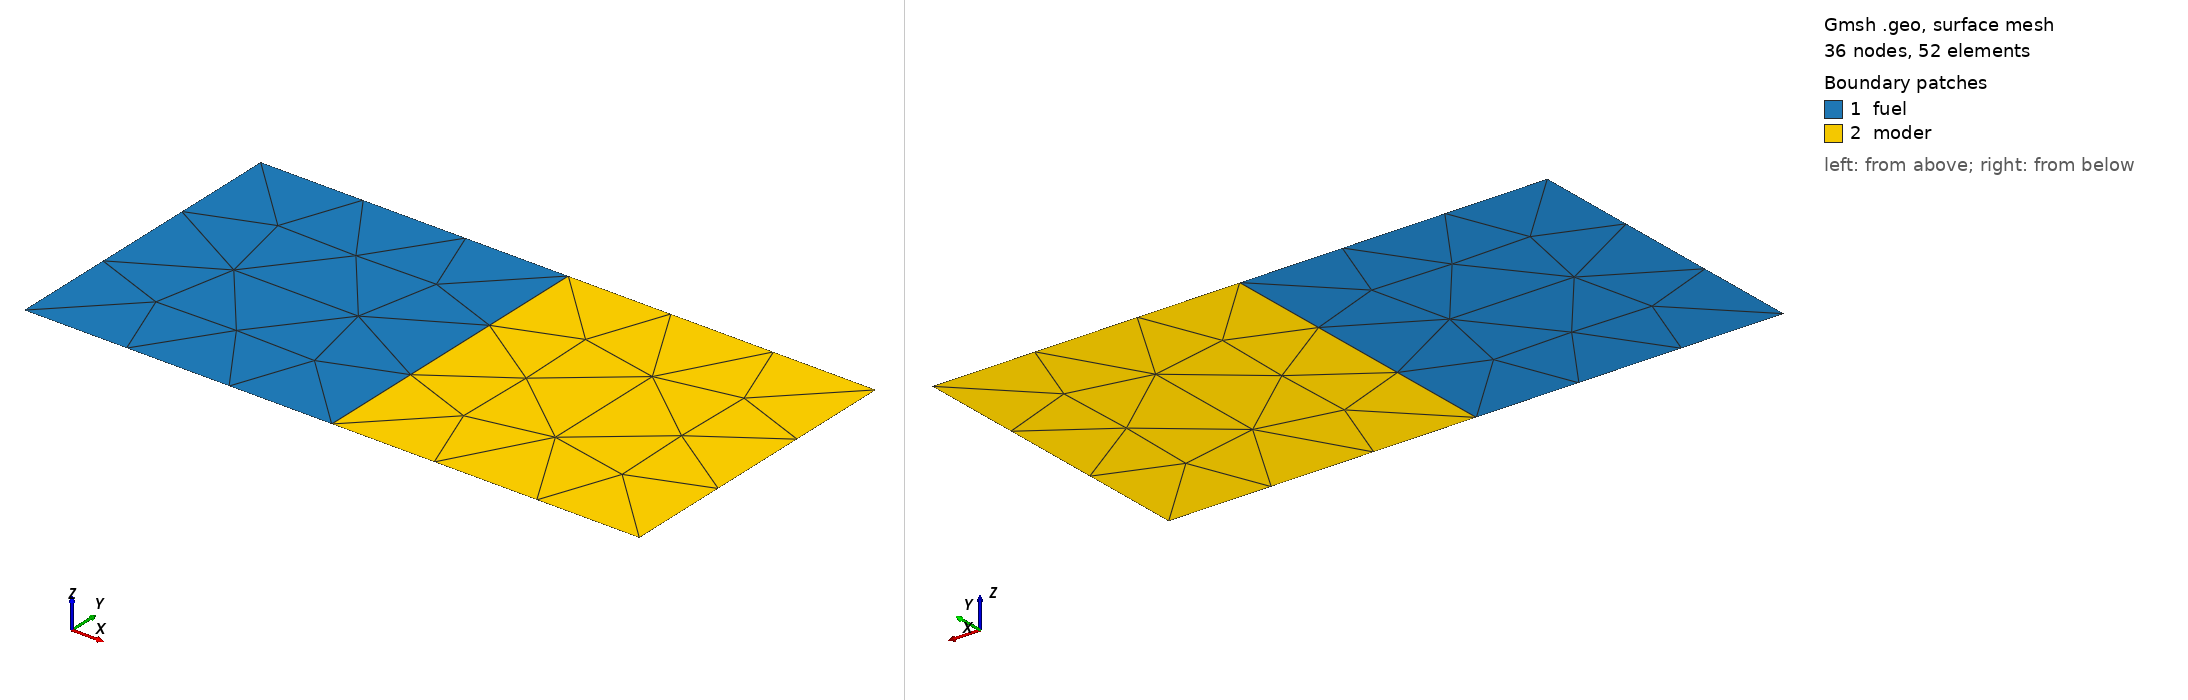

Gmsh geometry script, surface-meshed: 36 nodes, 52 surface elements. Boundary patches (legend numbers): 1 fuel, 2 moder. Left view from above one corner, right view from below the opposite corner. Legend entries are the model's physical surfaces. The drawing asked Gmsh for element sizes between 1% and 20% of the model's largest extent; the script's own settings can give other sizes.

=== old2d.geo (drawn) ===
// Gmsh project created on Wed Nov 27 15:07:47 2019
SetFactory("OpenCASCADE");
//+
Point(1) = {0, 0, 0, 1.0};
//+
Point(2) = {1, 0, 0, 1.0};
//+
Point(3) = {2, 0, 0, 1.0};
//+
Point(4) = {2, 1, 0, 1.0};
//+
Point(5) = {1, 1, 0, 1.0};
//+
Point(6) = {0, 1, 0, 1.0};
//+
Line(1) = {1, 2};
//+
Line(2) = {2, 3};
//+
Line(3) = {3, 4};
//+
Line(4) = {2, 5};
//+
Line(5) = {1, 6};
//+
Line(6) = {6, 5};
//+
Line(7) = {5, 4};
//+
Curve Loop(1) = {5, 6, -4, -1};
//+
Plane Surface(1) = {1};
//+
Curve Loop(2) = {2, 3, -7, -4};
//+
Plane Surface(2) = {2};
//+
Physical Surface("fuel") = {1};
//+
Physical Surface("moder") = {2};
//+
Physical Curve("fuel_tops") = {6};
//+
Physical Curve("moder_tops") = {7};
//+
Physical Curve("fuel_bottoms") = {1};
//+
Physical Curve("moder_bottoms") = {2};
//+
Physical Curve("outer_wall") = {3};
